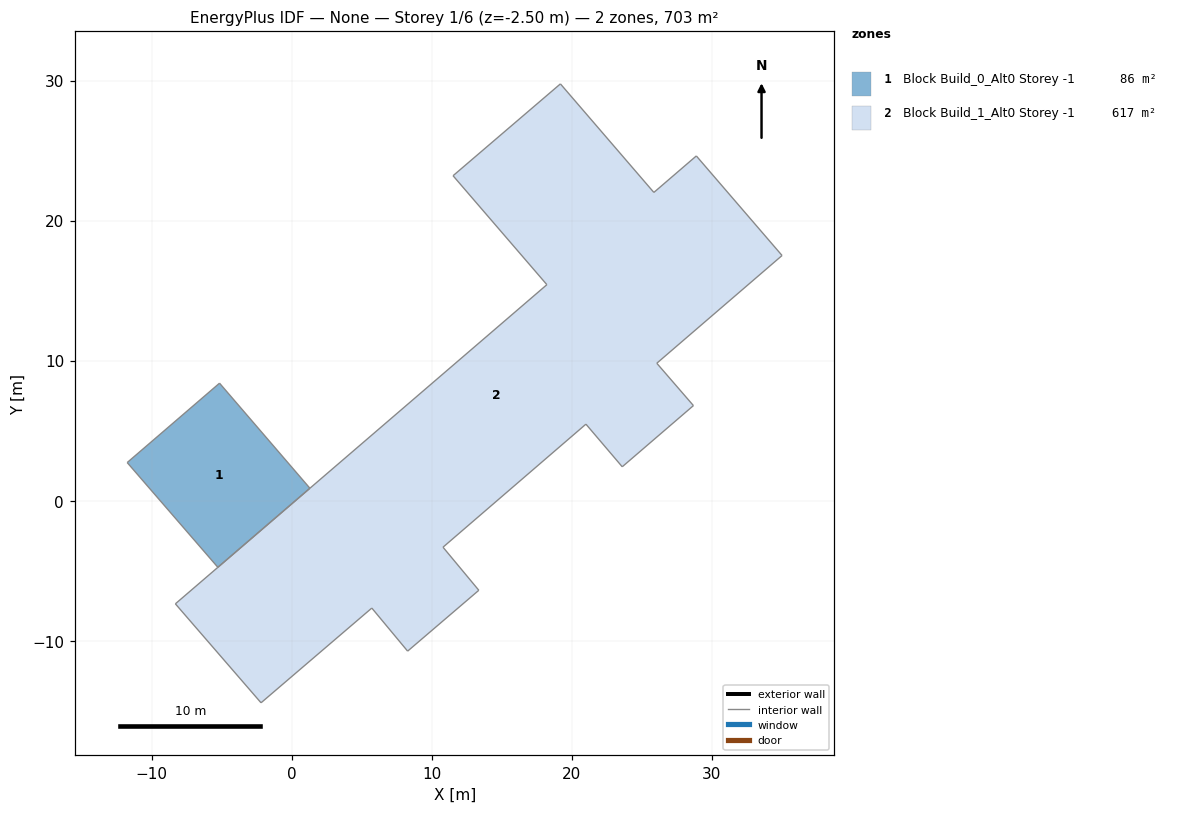
=== STOREY PLAN SPEC (per zone: floor XY polygon, exterior-wall plan segments, windows/doors) ===
zone 1: Block Build_0_Alt0 Storey -1  (85.9 m²)
  floor: (-5.15, 8.40) (1.30, 0.90) (-5.27, -4.75) (-11.75, 2.73)
  interior walls: 4
zone 2: Block Build_1_Alt0 Storey -1  (616.8 m²)
  floor: (28.90, 24.63) (35.02, 17.52) (26.07, 9.83) (28.69, 6.80) (23.61, 2.43) (21.01, 5.48) (10.81, -3.31) (13.36, -6.39) (8.28, -10.74) (5.72, -7.66) (-2.19, -14.42) (-8.31, -7.36) (18.22, 15.44) (11.52, 23.22) (19.19, 29.78) (25.86, 22.03)
  interior walls: 18

=== DERIVED (storey summary) ===
Building: None
Storey: 1 of 6  (floor level z = -2.50 m)
Storey gross floor area: 702.8 m²
Zones on this storey: 2
  - Block Build_0_Alt0 Storey -1: floor 85.9 m²
  - Block Build_1_Alt0 Storey -1: floor 616.8 m²
Zone adjacency (shared interzone walls):
  - Block Build_0_Alt0 Storey -1 ↔ Block Build_1_Alt0 Storey -1